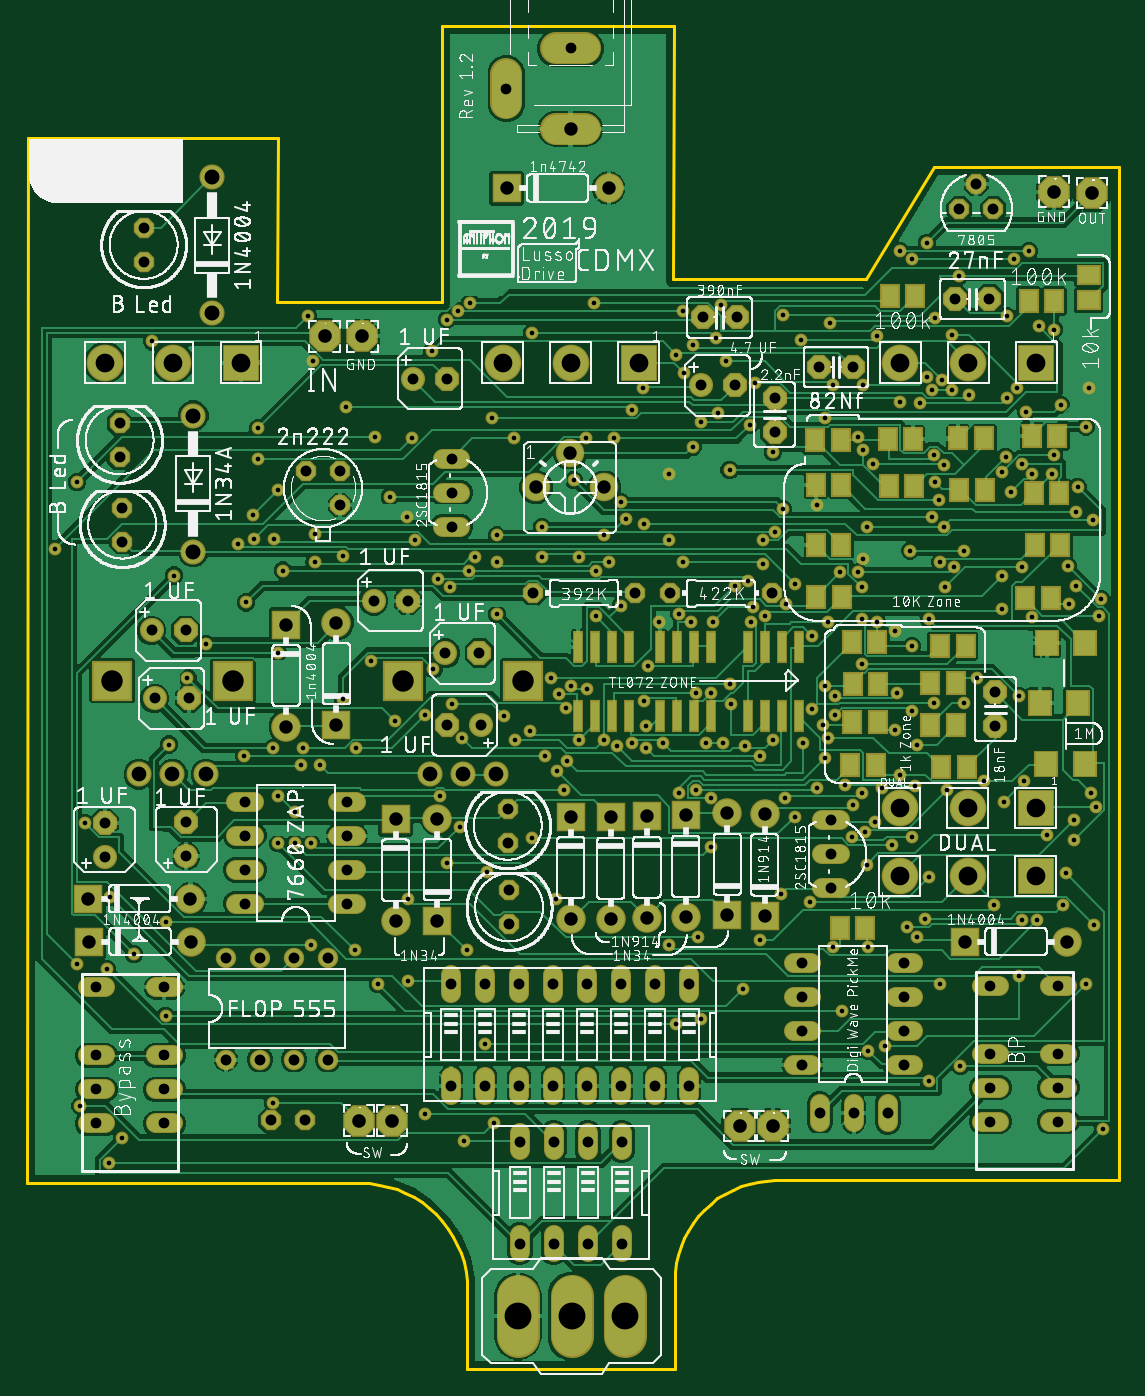
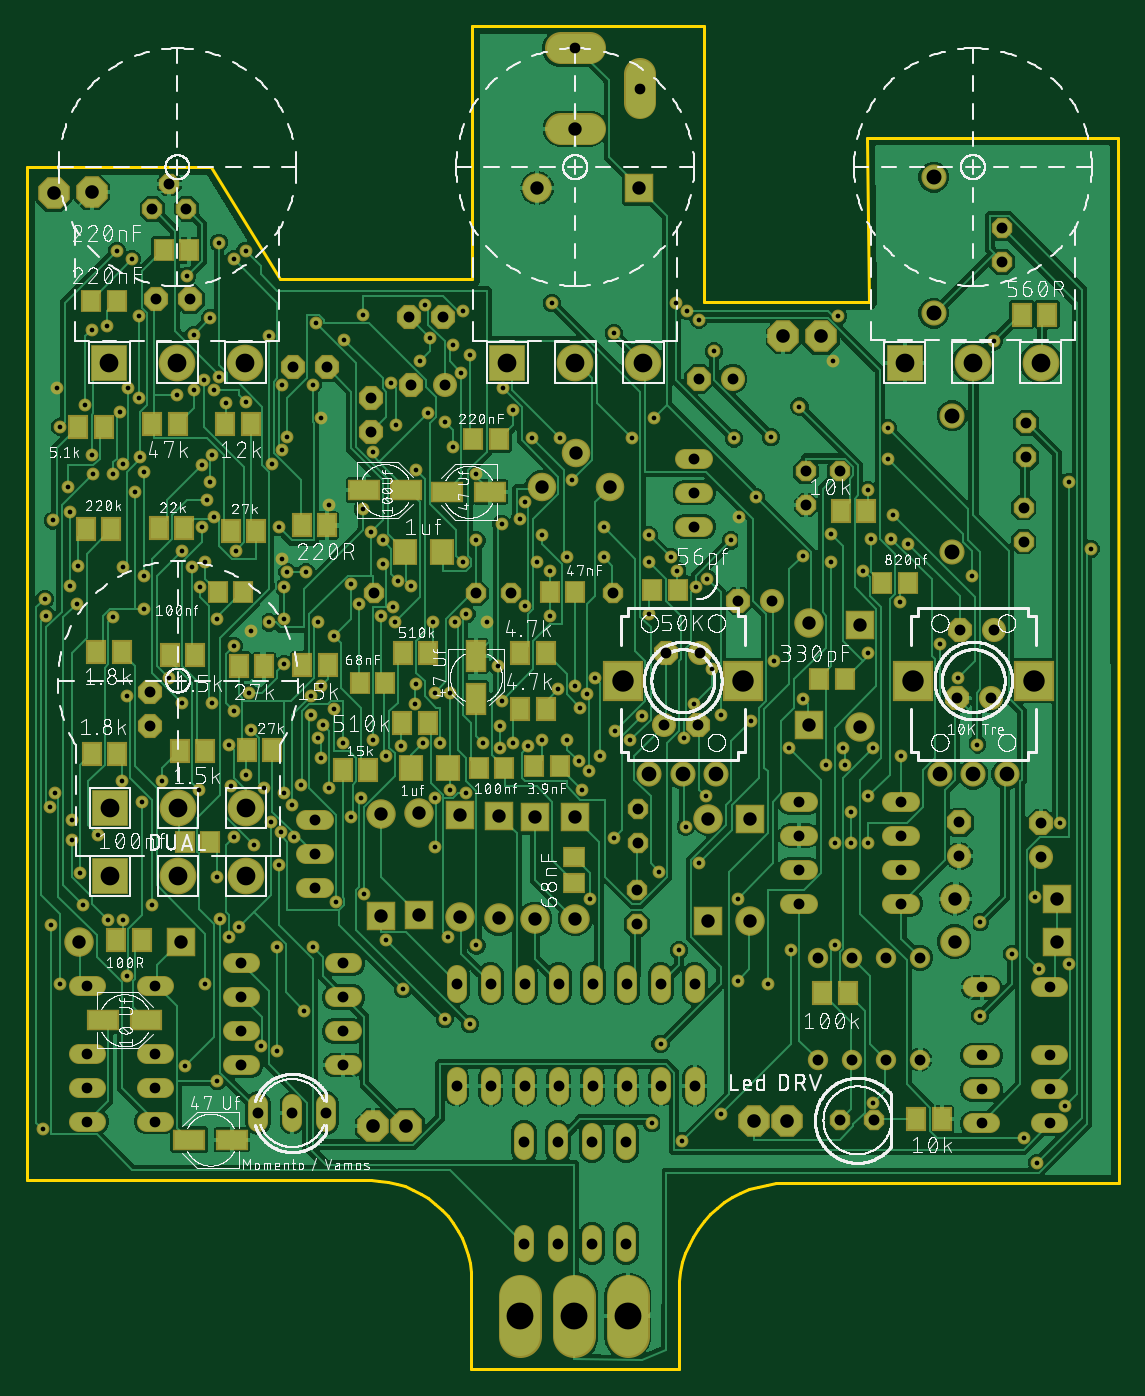
Circuit board: 10 layer files. Board 81.6 x 100.4 mm.
- bottom_copper: copper_bottom.gbr (292634 bytes)
- top_copper: copper_top.gbr (308930 bytes)
- drill: drills.xln (7005 bytes)
- outline: profile.gbr (1951 bytes)
- bottom_silk: silkscreen_bottom.gbr (415633 bytes)
- top_silk: silkscreen_top.gbr (625907 bytes)
- bottom_mask: soldermask_bottom.gbr (14484 bytes)
- top_mask: soldermask_top.gbr (14185 bytes)
- paste: solderpaste_bottom.gbr (2203 bytes)
- paste: solderpaste_top.gbr (1934 bytes)

=== bottom_copper: copper_bottom.gbr (292634 bytes, source omitted) ===
=== top_copper: copper_top.gbr (308930 bytes, source omitted) ===
=== drill: drills.xln (7005 bytes, source omitted) ===
=== outline: profile.gbr ===
G04 EAGLE Gerber X2 export*
%TF.Part,Single*%
%TF.FileFunction,Profile,NP*%
%TF.FilePolarity,Positive*%
%TF.GenerationSoftware,Autodesk,EAGLE,9.0.0*%
%TF.CreationDate,2019-09-03T03:29:10Z*%
G75*
%MOMM*%
%FSLAX34Y34*%
%LPD*%
%AMOC8*
5,1,8,0,0,1.08239X$1,22.5*%
G01*
%ADD10C,0.254000*%


D10*
X305000Y120000D02*
X554000Y120000D01*
X560972Y119696D01*
X567892Y118785D01*
X574706Y117274D01*
X581362Y115175D01*
X587809Y112505D01*
X594000Y109282D01*
X599886Y105532D01*
X605423Y101284D01*
X610569Y96569D01*
X615284Y91423D01*
X619532Y85886D01*
X623282Y80000D01*
X626505Y73809D01*
X629175Y67362D01*
X631274Y60706D01*
X632785Y53892D01*
X633696Y46972D01*
X634000Y40000D01*
X634000Y-19168D01*
X789000Y-19092D01*
X789000Y47000D01*
X789285Y53537D01*
X790139Y60024D01*
X791556Y66411D01*
X793523Y72652D01*
X796027Y78696D01*
X799048Y84500D01*
X802564Y90018D01*
X806547Y95209D01*
X810967Y100033D01*
X815791Y104453D01*
X820982Y108436D01*
X826500Y111952D01*
X832304Y114973D01*
X838349Y117477D01*
X844589Y119444D01*
X850976Y120861D01*
X857463Y121715D01*
X864000Y122000D01*
X1121000Y122000D01*
X1121000Y879000D01*
X983000Y879000D01*
X932000Y795000D01*
X788000Y795000D01*
X788229Y984386D01*
X615229Y984386D01*
X615000Y778000D01*
X492000Y778000D01*
X493000Y901000D01*
X306000Y901000D01*
X305000Y120000D01*
X659199Y922609D02*
X667199Y922609D01*
X667199Y952609D01*
X659199Y952609D01*
X659199Y922609D01*
X696199Y963609D02*
X726199Y963609D01*
X726199Y971609D01*
X696199Y971609D01*
X696199Y963609D01*
X693699Y902609D02*
X728699Y902609D01*
X728699Y912609D01*
X693699Y912609D01*
X693699Y902609D01*
X577850Y484788D02*
X593850Y484788D01*
X593850Y505788D01*
X577850Y505788D01*
X577850Y484788D01*
X667850Y484788D02*
X683850Y484788D01*
X683850Y505788D01*
X667850Y505788D01*
X667850Y484788D01*
X450838Y484804D02*
X466838Y484804D01*
X466838Y505804D01*
X450838Y505804D01*
X450838Y484804D01*
X360838Y484804D02*
X376838Y484804D01*
X376838Y505804D01*
X360838Y505804D01*
X360838Y484804D01*
M02*

=== bottom_silk: silkscreen_bottom.gbr (415633 bytes, source omitted) ===
=== top_silk: silkscreen_top.gbr (625907 bytes, source omitted) ===
=== bottom_mask: soldermask_bottom.gbr (14484 bytes, source omitted) ===
=== top_mask: soldermask_top.gbr (14185 bytes, source omitted) ===
=== paste: solderpaste_bottom.gbr ===
G04 EAGLE Gerber X2 export*
%TF.Part,Single*%
%TF.FileFunction,Paste,Bot*%
%TF.FilePolarity,Positive*%
%TF.GenerationSoftware,Autodesk,EAGLE,9.0.0*%
%TF.CreationDate,2019-09-03T03:29:10Z*%
G75*
%MOMM*%
%FSLAX34Y34*%
%LPD*%
%AMOC8*
5,1,8,0,0,1.08239X$1,22.5*%
G01*
%ADD10R,1.300000X1.500000*%
%ADD11R,2.200000X1.400000*%
%ADD12R,1.400000X2.200000*%
%ADD13R,1.600000X1.800000*%
%ADD14R,1.500000X1.300000*%
%ADD15R,1.300000X1.600000*%


D10*
X783200Y430200D03*
X764200Y430200D03*
X481700Y568200D03*
X462700Y568200D03*
X741700Y431200D03*
X722700Y431200D03*
D11*
X774700Y636400D03*
X806700Y636400D03*
D12*
X785400Y513800D03*
X785400Y481800D03*
D13*
X810400Y591300D03*
X838400Y591300D03*
D10*
X730200Y561200D03*
X711200Y561200D03*
X999800Y816800D03*
X1018800Y816800D03*
X634600Y563300D03*
X653600Y563300D03*
X1072700Y779200D03*
X1053700Y779200D03*
D13*
X806200Y430300D03*
X834200Y430300D03*
D10*
X983800Y374800D03*
X1002800Y374800D03*
D14*
X712200Y363300D03*
X712200Y344300D03*
D10*
X959300Y561800D03*
X978300Y561800D03*
D11*
X869300Y637600D03*
X837300Y637600D03*
X1063800Y241600D03*
X1031800Y241600D03*
D10*
X509800Y496800D03*
X528800Y496800D03*
D11*
X967700Y152400D03*
X999700Y152400D03*
D10*
X853300Y493800D03*
X872300Y493800D03*
X768300Y675800D03*
X787300Y675800D03*
D15*
X1014000Y514700D03*
X995000Y514700D03*
X866000Y428800D03*
X885000Y428800D03*
X1027200Y687200D03*
X1008200Y687200D03*
X1022400Y609200D03*
X1003400Y609200D03*
X968600Y607200D03*
X949600Y607200D03*
X972800Y687200D03*
X953800Y687200D03*
X1082600Y684700D03*
X1063600Y684700D03*
X1069200Y516700D03*
X1050200Y516700D03*
X752400Y515700D03*
X733400Y515700D03*
X358800Y768800D03*
X377800Y768800D03*
X937600Y443800D03*
X956600Y443800D03*
X962600Y506200D03*
X943600Y506200D03*
X840400Y463700D03*
X821400Y463700D03*
X752400Y474200D03*
X733400Y474200D03*
X1076900Y608700D03*
X1057900Y608700D03*
X507600Y262300D03*
X526600Y262300D03*
X1006800Y442700D03*
X987800Y442700D03*
X915700Y611200D03*
X896700Y611200D03*
X839900Y515700D03*
X820900Y515700D03*
X1054200Y301200D03*
X1035200Y301200D03*
X493700Y622300D03*
X512700Y622300D03*
X1072600Y440200D03*
X1053600Y440200D03*
X915100Y506700D03*
X896100Y506700D03*
X456300Y167700D03*
X437300Y167700D03*
M02*

=== paste: solderpaste_top.gbr ===
G04 EAGLE Gerber X2 export*
%TF.Part,Single*%
%TF.FileFunction,Paste,Top*%
%TF.FilePolarity,Positive*%
%TF.GenerationSoftware,Autodesk,EAGLE,9.0.0*%
%TF.CreationDate,2019-09-03T03:29:10Z*%
G75*
%MOMM*%
%FSLAX34Y34*%
%LPD*%
%AMOC8*
5,1,8,0,0,1.08239X$1,22.5*%
G01*
%ADD10R,0.600000X2.200000*%
%ADD11R,1.600000X1.803000*%
%ADD12R,1.300000X1.600000*%
%ADD13R,1.600000X1.300000*%


D10*
X742550Y520700D03*
X742550Y468700D03*
X755250Y520700D03*
X729850Y520700D03*
X717150Y520700D03*
X755250Y468700D03*
X729850Y468700D03*
X717150Y468700D03*
X803350Y520700D03*
X803350Y468700D03*
X816050Y520700D03*
X790650Y520700D03*
X777950Y520700D03*
X816050Y468700D03*
X790650Y468700D03*
X777950Y468700D03*
X868950Y520700D03*
X868950Y468700D03*
X881650Y520700D03*
X856250Y520700D03*
X843550Y520700D03*
X881650Y468700D03*
X856250Y468700D03*
X843550Y468700D03*
D11*
X1095220Y432700D03*
X1066780Y432700D03*
D12*
X941200Y492800D03*
X922200Y492800D03*
D11*
X1090420Y478700D03*
X1061980Y478700D03*
D12*
X1053400Y778700D03*
X1072400Y778700D03*
X1001000Y676200D03*
X1020000Y676200D03*
X949900Y782700D03*
X968900Y782700D03*
X967800Y640800D03*
X948800Y640800D03*
X894900Y557700D03*
X913900Y557700D03*
X1007200Y430800D03*
X988200Y430800D03*
X1056000Y678200D03*
X1075000Y678200D03*
X1057200Y635200D03*
X1076200Y635200D03*
X921400Y524200D03*
X940400Y524200D03*
D13*
X1098200Y798400D03*
X1098200Y779400D03*
D12*
X1077200Y596800D03*
X1058200Y596800D03*
X999000Y461800D03*
X980000Y461800D03*
X1069900Y557300D03*
X1050900Y557300D03*
X894300Y596700D03*
X913300Y596700D03*
X894500Y641700D03*
X913500Y641700D03*
X939300Y432300D03*
X920300Y432300D03*
X921700Y464700D03*
X940700Y464700D03*
X893900Y674700D03*
X912900Y674700D03*
X948100Y675700D03*
X967100Y675700D03*
X912500Y310700D03*
X931500Y310700D03*
X1006300Y521300D03*
X987300Y521300D03*
D11*
X1095620Y523700D03*
X1067180Y523700D03*
D12*
X999100Y493300D03*
X980100Y493300D03*
X1001500Y637700D03*
X1020500Y637700D03*
M02*

